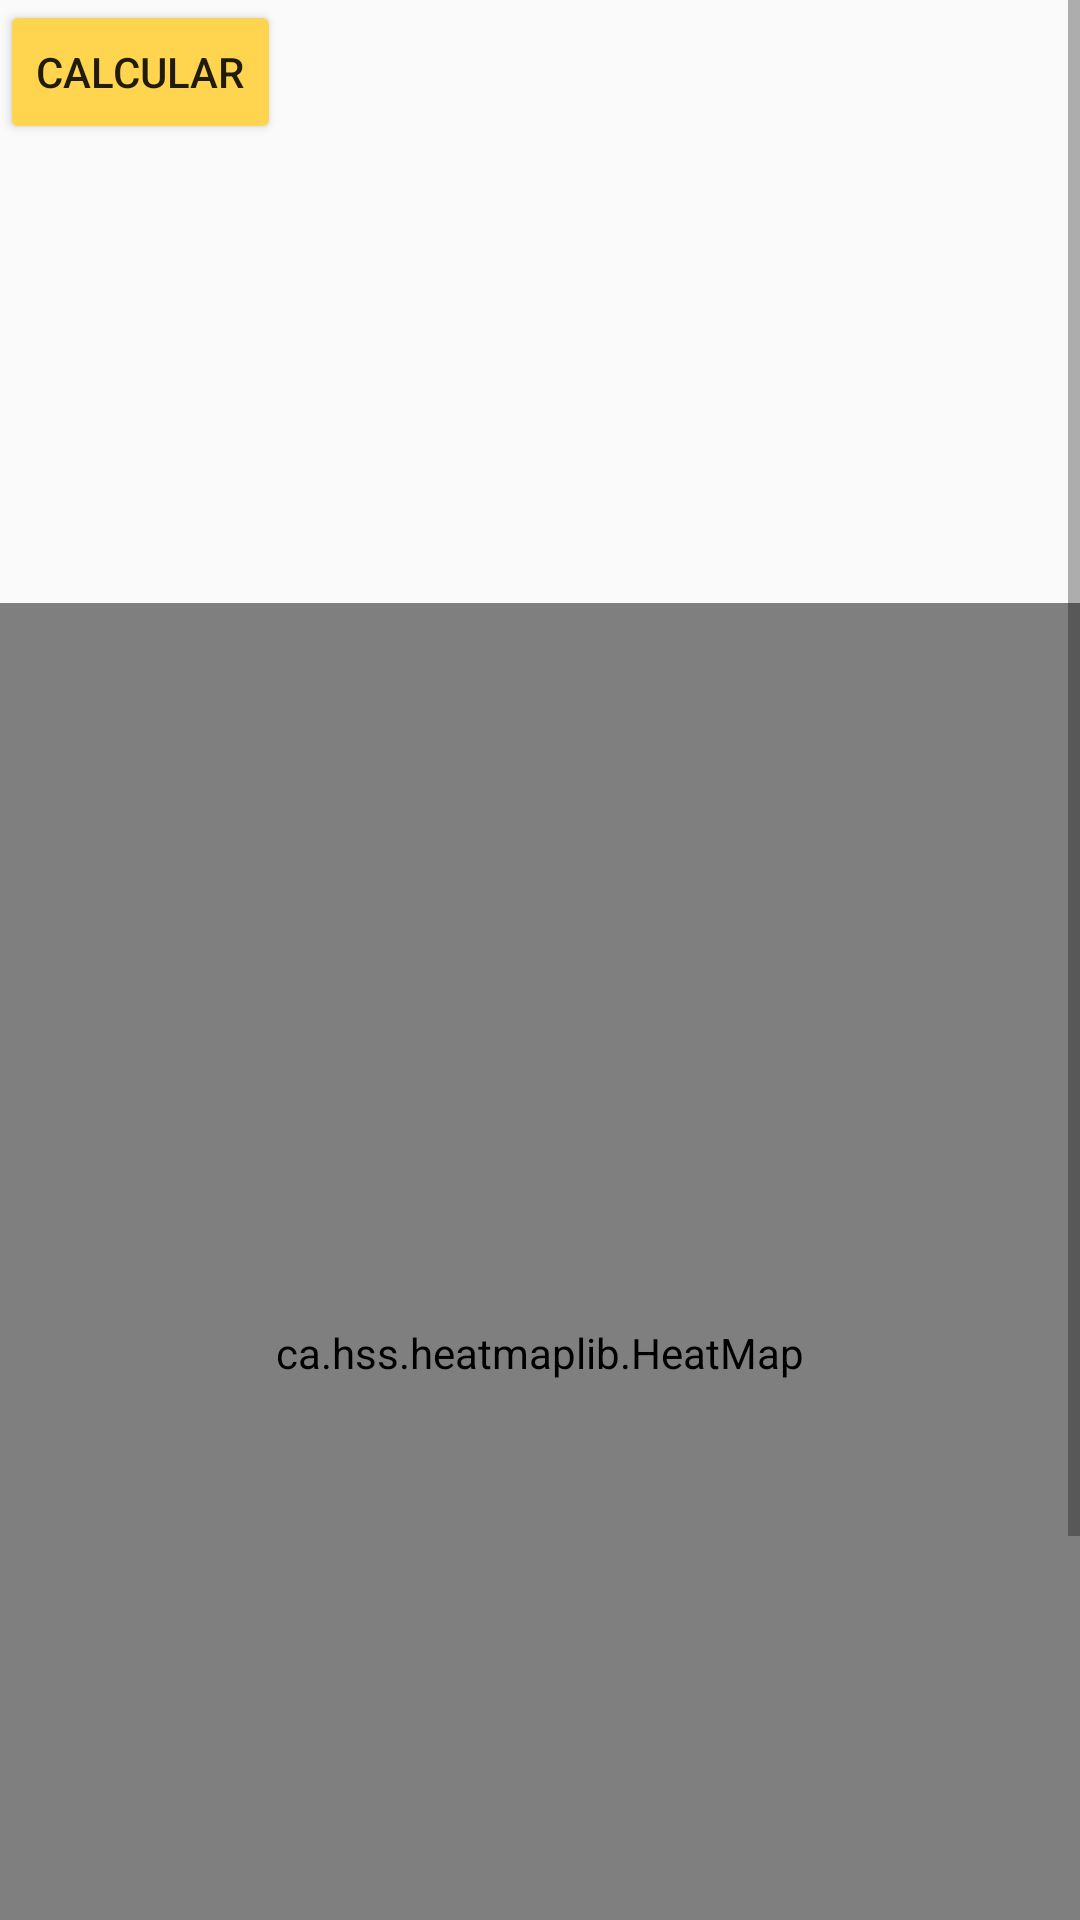

Write the Android layout XML for this screen, with the resource values it uses.
<!-- AndroidManifest.xml: application theme AppTheme -->
<!-- res/layout/activity_resultados_basicos.xml -->
<?xml version="1.0" encoding="utf-8"?>
<ScrollView xmlns:android="http://schemas.android.com/apk/res/android"
    xmlns:app="http://schemas.android.com/apk/res-auto"
    xmlns:tools="http://schemas.android.com/tools"
    android:layout_width="match_parent"
    android:layout_height="match_parent">

    <androidx.constraintlayout.widget.ConstraintLayout
        android:layout_width="match_parent"
        android:layout_height="wrap_content"
        tools:context=".ui.ResultadosBasicos">


        <Button
            android:id="@+id/button"
            android:layout_width="wrap_content"
            android:layout_height="wrap_content"
            android:text="Calcular"
            app:layout_constraintStart_toStartOf="parent"
            app:layout_constraintTop_toTopOf="parent" />

        <ImageView
            android:id="@+id/escala"
            android:layout_width="match_parent"
            android:layout_height="80dp"
            android:padding="8dp"
            android:scaleType="fitXY"
            android:src="@drawable/imagen"
            app:layout_constraintStart_toStartOf="parent"
            app:layout_constraintTop_toBottomOf="@id/contraint_layout" />

        <androidx.constraintlayout.widget.ConstraintLayout
            android:id="@+id/contraint_layout"
            android:layout_width="match_parent"
            android:layout_height="wrap_content"
            app:layout_constraintTop_toBottomOf="@id/resultado2">

            <ca.hss.heatmaplib.HeatMap
                android:id="@+id/example_map"
                android:layout_width="match_parent"
                android:layout_height="500dp"
                app:blur="0.001"
                app:layout_constraintStart_toStartOf="parent"
                app:layout_constraintTop_toTopOf="parent"
                app:maxDrawingHeight="480dp"
                app:maxDrawingWidth="400dp"
                app:maxOpacity="255"
                app:minOpacity="0"
                app:transparentBackground="true" />

            <ca.hss.heatmaplib.HeatMap
                android:id="@+id/prueba_map"
                android:layout_width="match_parent"
                android:layout_height="500dp"
                android:background="@color/black"
                app:blur="0.001"
                app:layout_constraintStart_toStartOf="parent"
                app:layout_constraintTop_toTopOf="parent"
                app:maxDrawingHeight="480dp"
                app:maxDrawingWidth="400dp"
                app:maxOpacity="255"
                app:minOpacity="0" />
        </androidx.constraintlayout.widget.ConstraintLayout>

        <TextView
            android:id="@+id/resultado"
            android:layout_width="match_parent"
            android:layout_height="wrap_content"
            android:padding="16dp"
            app:layout_constraintStart_toStartOf="parent"
            app:layout_constraintTop_toBottomOf="@+id/button" />

        <TextView
            android:id="@+id/resultado1"
            android:layout_width="match_parent"
            android:layout_height="wrap_content"
            android:padding="16dp"
            app:layout_constraintStart_toStartOf="parent"
            app:layout_constraintTop_toBottomOf="@id/resultado" />

        <TextView
            android:id="@+id/resultado2"
            android:layout_width="match_parent"
            android:layout_height="wrap_content"
            android:padding="16dp"
            app:layout_constraintStart_toStartOf="parent"
            app:layout_constraintTop_toBottomOf="@id/resultado1" />

        <TextView
            android:id="@+id/e_min"
            android:layout_width="wrap_content"
            android:layout_height="wrap_content"
            android:text="TextView"
            app:layout_constraintStart_toStartOf="parent"
            app:layout_constraintTop_toBottomOf="@+id/escala" />

        <TextView
            android:id="@+id/e_media"
            android:layout_width="wrap_content"
            android:layout_height="wrap_content"
            android:text="TextView"
            app:layout_constraintStart_toStartOf="@+id/guideline"
            app:layout_constraintTop_toBottomOf="@+id/escala" />

        <TextView
            android:id="@+id/cincuenta"
            android:layout_width="wrap_content"
            android:layout_height="wrap_content"
            android:text="TextView"
            app:layout_constraintStart_toStartOf="@+id/guideline2"
            app:layout_constraintTop_toBottomOf="@+id/escala" />

        <TextView
            android:id="@+id/e_max"
            android:layout_width="wrap_content"
            android:layout_height="wrap_content"
            android:text="TextView"
            app:layout_constraintEnd_toEndOf="parent"
            app:layout_constraintTop_toBottomOf="@+id/escala" />

        <com.google.android.material.floatingactionbutton.FloatingActionButton
            android:id="@+id/ira_electrico"
            android:layout_width="wrap_content"
            android:layout_height="wrap_content"
            android:layout_margin="16dp"
            android:backgroundTint="@color/secondaryColor"
            android:outlineSpotShadowColor="@color/colorPrimary"
            android:src="@drawable/ic_navigate_next_black_24dp"
            app:layout_constraintBottom_toBottomOf="parent"
            app:layout_constraintEnd_toEndOf="parent"
            tools:targetApi="p" />

        <androidx.constraintlayout.widget.Guideline
            android:id="@+id/guideline"
            android:layout_width="wrap_content"
            android:layout_height="wrap_content"
            android:orientation="vertical"
            app:layout_constraintGuide_begin="158dp" />

        <androidx.constraintlayout.widget.Guideline
            android:id="@+id/guideline2"
            android:layout_width="wrap_content"
            android:layout_height="wrap_content"
            android:orientation="vertical"
            app:layout_constraintGuide_begin="283dp" />

    </androidx.constraintlayout.widget.ConstraintLayout>
</ScrollView>
<!-- resources referenced by this layout -->
<resources>
  <color name="black">#000000</color>
  <color name="colorPrimary">#eeeeee</color>
  <color name="secondaryColor">#ffd54f</color>
  <!-- drawable imagen: png bitmap (drawable, 7072 bytes) -->
  <style name="AppTheme" parent="Theme.AppCompat.Light">
          
          <item name="colorPrimary">@color/colorPrimary</item>
          <item name="colorPrimaryDark">@color/colorPrimaryDark</item>
          <item name="colorAccent">@color/colorAccent</item>
          <item name="colorButtonNormal">#ffd54f</item>
      </style>
  <color name="colorPrimaryDark">#bcbcbc</color>
  <color name="colorAccent">#ffefc1</color>
</resources>
